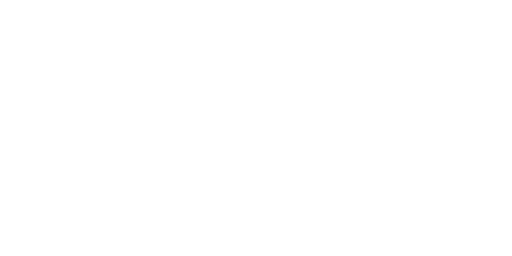
t = 0.00 s
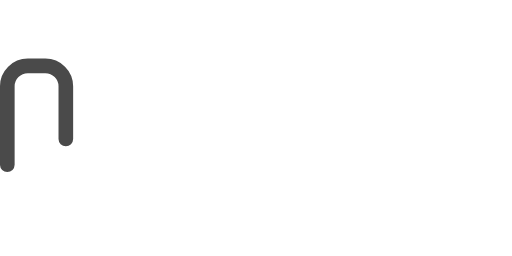
t = 1.96 s
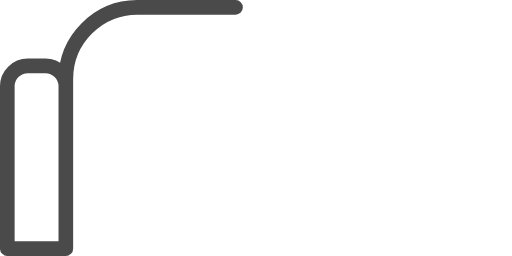
t = 3.46 s
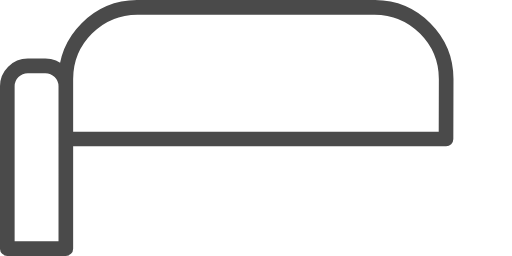
t = 4.96 s
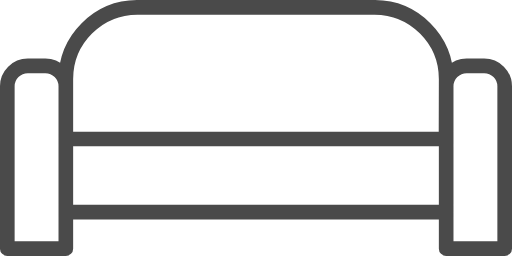
t = 6.46 s
t = 7.96 s: frame unchanged from t = 6.46 s, image omitted

The animated SVG that drew these frames (rendered in a browser with its animation timeline set to each time). Animation: 3 CSS @keyframes rules; one cycle of 9.86 s, repeats indefinitely.

<!--?xml version="1.0" encoding="UTF-8" standalone="no"?-->

<svg width="100%" height="100%" viewBox="0 0 70 35" version="1.1" xmlns="http://www.w3.org/2000/svg" xmlns:xlink="http://www.w3.org/1999/xlink" xml:space="preserve" style="fill-rule: evenodd; clip-rule: evenodd; stroke-linecap: round; stroke-linejoin: round; stroke-miterlimit: 1.5;">
    <g transform="matrix(1,0,0,1,-4.8353,-21.7693)">
        <path d="M13.835,40.777L13.835,33.569C13.835,32.024 12.581,30.769 11.035,30.769L8.635,30.769C7.09,30.769 5.835,32.024 5.835,33.569L5.835,55.769L13.835,55.769L13.835,32.569C13.835,27.16 18.227,22.769 23.635,22.769L56.035,22.769C61.444,22.769 65.835,27.16 65.835,32.569L65.815,40.769L13.835,40.769L13.835,50.769L65.03,50.769L65.835,50.775L65.835,55.769L73.835,55.769L73.835,33.569C73.835,32.024 72.581,30.769 71.035,30.769L68.635,30.769C67.09,30.769 65.835,32.024 65.835,33.569L65.835,50.775" style="fill:none;stroke:rgb(74,74,74);stroke-width:2px;" class="ZkumnFXl_0"></path>
    </g>
<style>.ZkumnFXl_0{stroke-dasharray:321 323;stroke-dashoffset:322;animation:ZkumnFXl_draw_0 9860ms ease-in 0ms infinite,ZkumnFXl_fade 9860ms linear 0ms infinite;}@keyframes ZkumnFXl_draw{100%{stroke-dashoffset:0;}}@keyframes ZkumnFXl_fade{0%{stroke-opacity:1;}95.94320486815415%{stroke-opacity:1;}100%{stroke-opacity:0;}}@keyframes ZkumnFXl_draw_0{4.665314401622718%{stroke-dashoffset: 322}65.51724137931035%{ stroke-dashoffset: 0;}100%{ stroke-dashoffset: 0;}}</style></svg>
